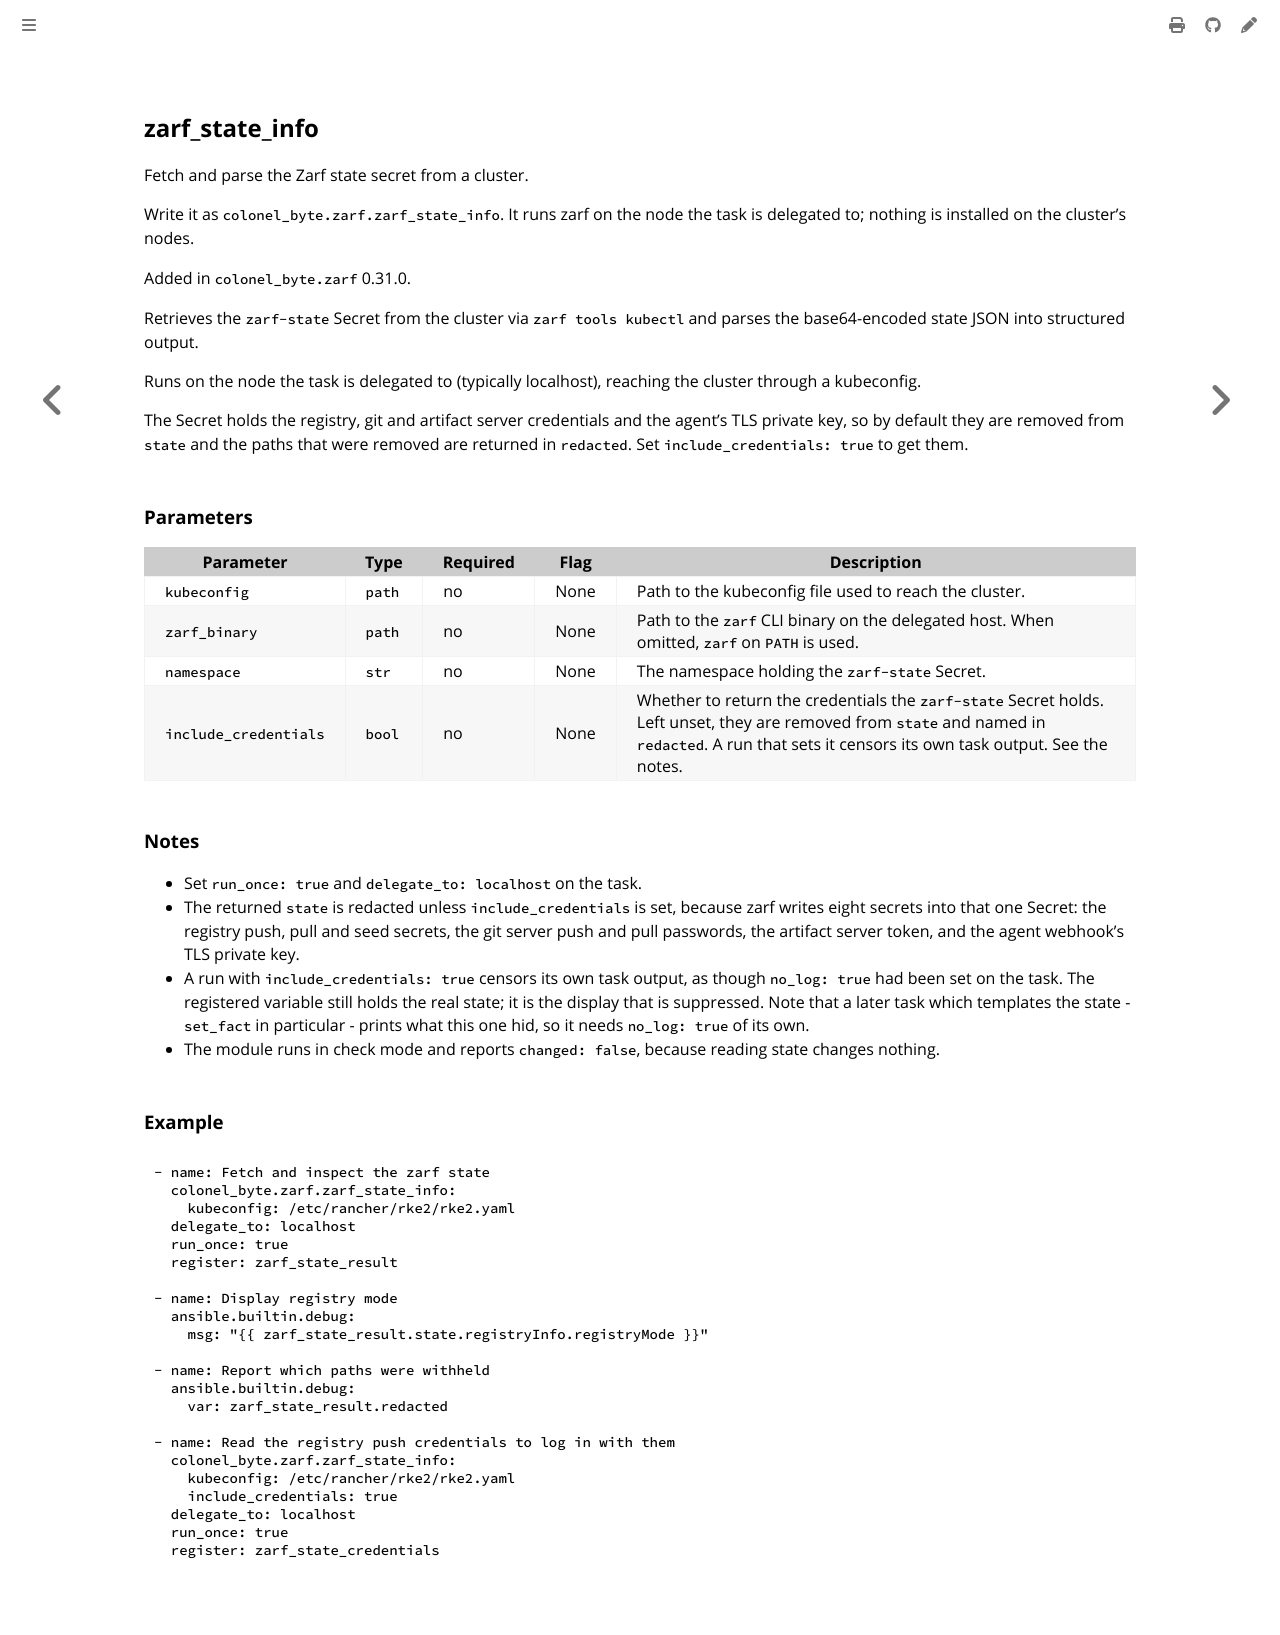

repository: colonel-byte/ansible-collection-zarf · page: ansible/module_state_info.html · generator: mdbook

<!-- Page generated by colonel-byte/ansible-collection-zarf; DO NOT EDIT -->

## zarf_state_info

Fetch and parse the Zarf state secret from a cluster.

Write it as `colonel_byte.zarf.zarf_state_info`. It runs zarf on the node the task is delegated to; nothing is installed on the cluster's nodes.

Added in `colonel_byte.zarf` 0.31.0.

Retrieves the `zarf-state` Secret from the cluster via `zarf tools kubectl` and parses the base64-encoded state JSON into structured output.

Runs on the node the task is delegated to (typically localhost), reaching the cluster through a kubeconfig.

The Secret holds the registry, git and artifact server credentials and the agent's TLS private key, so by default they are removed from `state` and the paths that were removed are returned in `redacted`. Set `include_credentials: true` to get them.

### Parameters

| Parameter             | Type   | Required | Flag | Description                                                                                                                                                                                        |
| --------------------- | ------ | -------- | ---- | -------------------------------------------------------------------------------------------------------------------------------------------------------------------------------------------------- |
| `kubeconfig`          | `path` | no       | None | Path to the kubeconfig file used to reach the cluster.                                                                                                                                             |
| `zarf_binary`         | `path` | no       | None | Path to the `zarf` CLI binary on the delegated host. When omitted, `zarf` on `PATH` is used.                                                                                                       |
| `namespace`           | `str`  | no       | None | The namespace holding the `zarf-state` Secret.                                                                                                                                                     |
| `include_credentials` | `bool` | no       | None | Whether to return the credentials the `zarf-state` Secret holds. Left unset, they are removed from `state` and named in `redacted`. A run that sets it censors its own task output. See the notes. |

### Notes

- Set `run_once: true` and `delegate_to: localhost` on the task.
- The returned `state` is redacted unless `include_credentials` is set, because zarf writes eight secrets into that one Secret: the registry push, pull and seed secrets, the git server push and pull passwords, the artifact server token, and the agent webhook's TLS private key.
- A run with `include_credentials: true` censors its own task output, as though `no_log: true` had been set on the task. The registered variable still holds the real state; it is the display that is suppressed. Note that a later task which templates the state - `set_fact` in particular - prints what this one hid, so it needs `no_log: true` of its own.
- The module runs in check mode and reports `changed: false`, because reading state changes nothing.

### Example

```yaml
- name: Fetch and inspect the zarf state
  colonel_byte.zarf.zarf_state_info:
    kubeconfig: /etc/rancher/rke2/rke2.yaml
  delegate_to: localhost
  run_once: true
  register: zarf_state_result

- name: Display registry mode
  ansible.builtin.debug:
    msg: "{{ zarf_state_result.state.registryInfo.registryMode }}"

- name: Report which paths were withheld
  ansible.builtin.debug:
    var: zarf_state_result.redacted

- name: Read the registry push credentials to log in with them
  colonel_byte.zarf.zarf_state_info:
    kubeconfig: /etc/rancher/rke2/rke2.yaml
    include_credentials: true
  delegate_to: localhost
  run_once: true
  register: zarf_state_credentials
```
